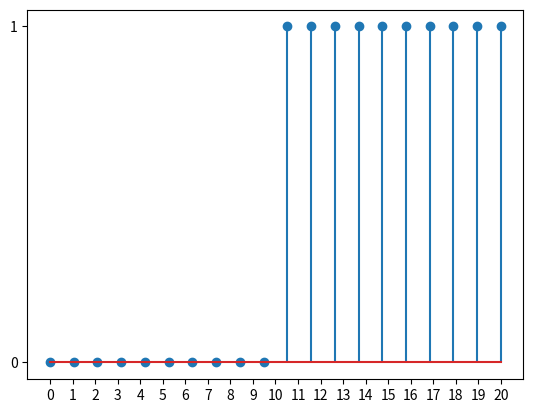

Source code (Python):
from matplotlib.pyplot import *
from numpy import *

n = linspace(0, 20, 20)
h1 = ones(20)
h2 = []
for i in range(20):
    if i<10:
        h2.append(0)
    else:
        h2.append(1)
xticks(range(0,21))
yticks([0,1,2])
h = h1 * h2
stem(n, h)

savefig("draw.png")
